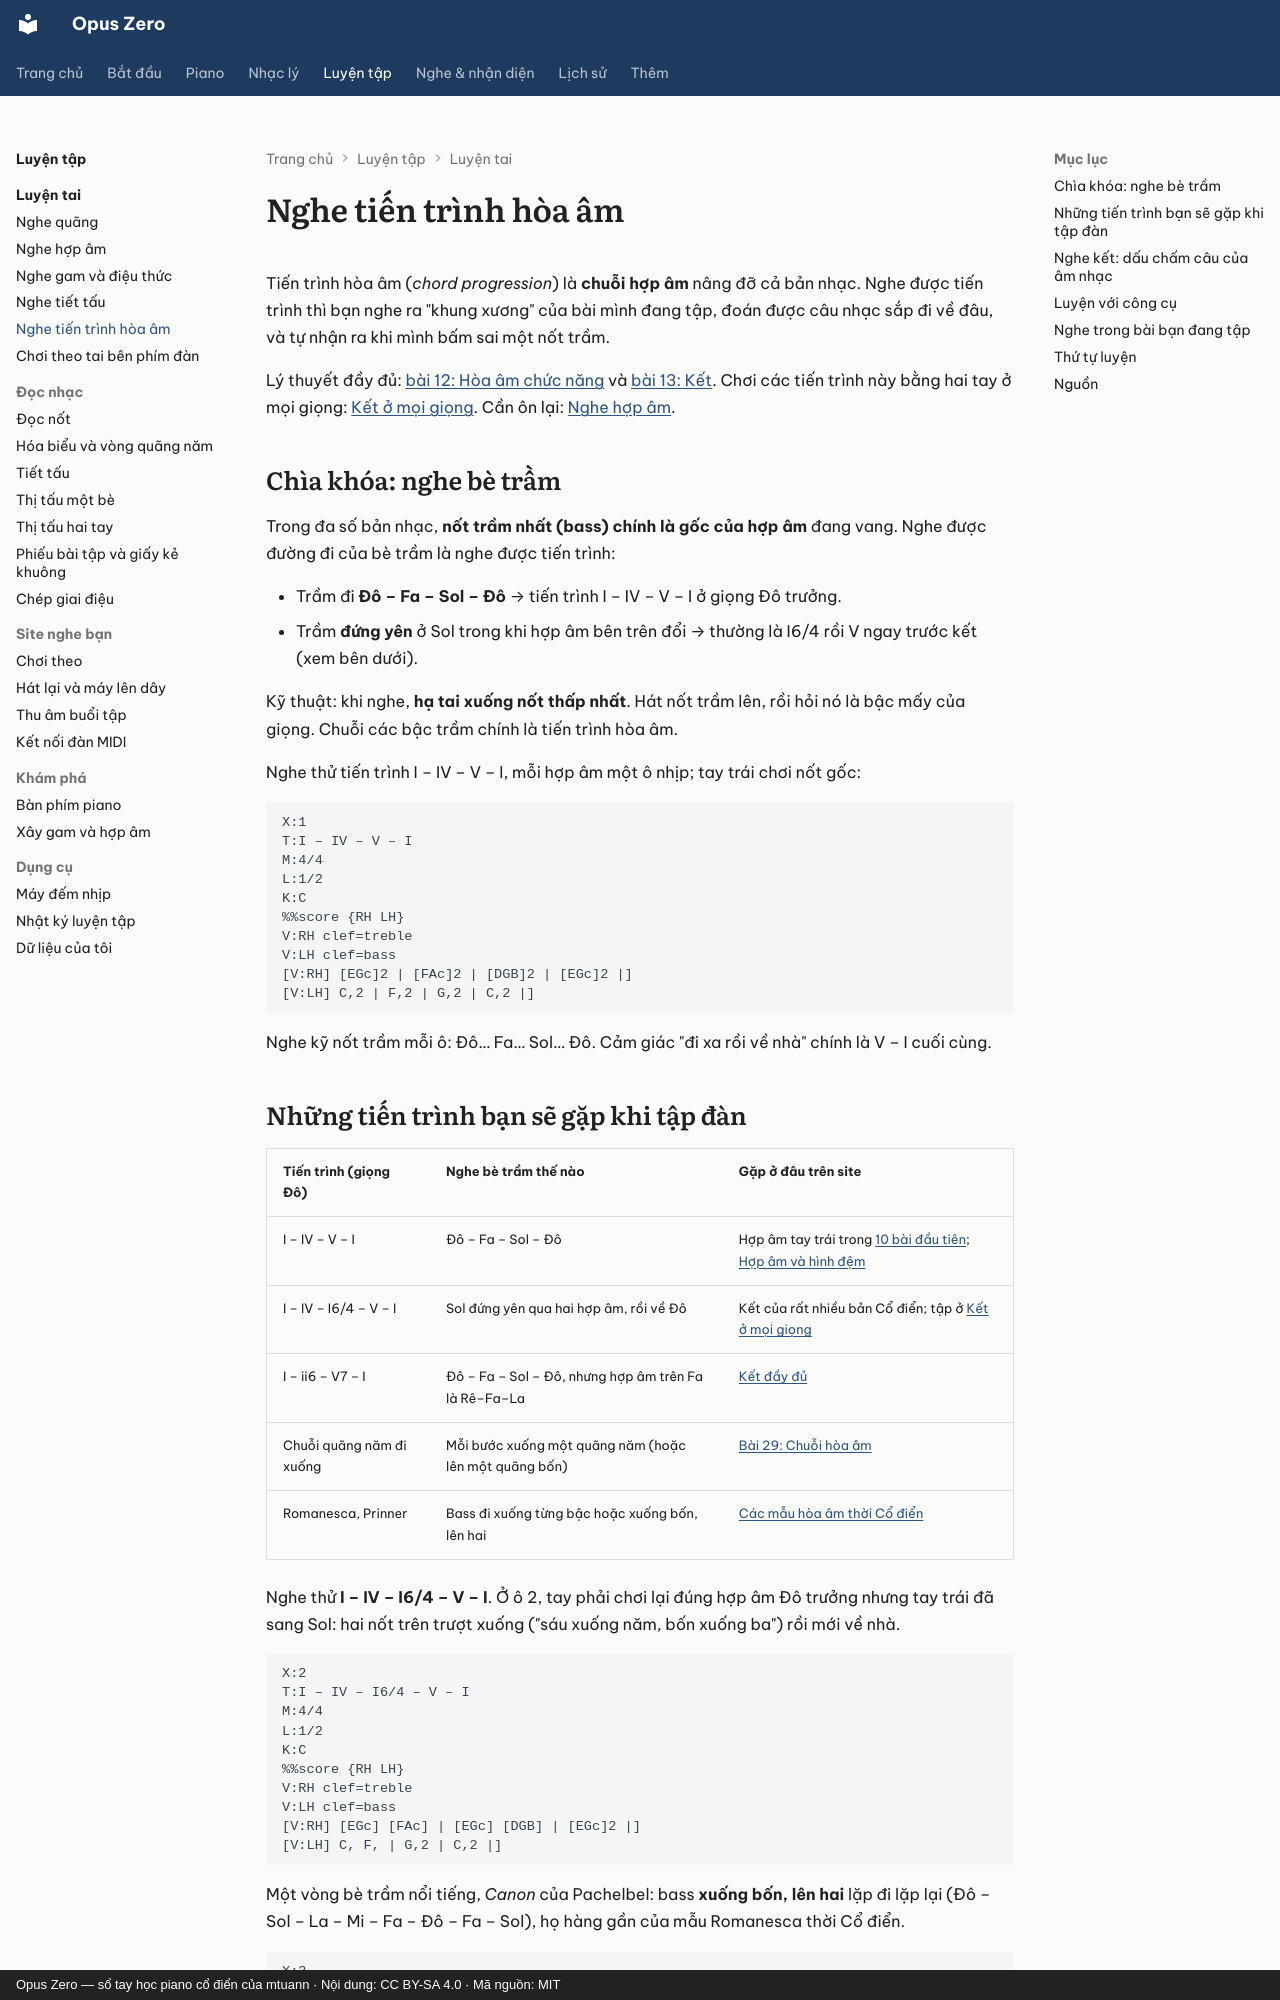

repository: mtuann/opus-zero · page: luyen-tai/nghe-tien-trinh/index.html · generator: mkdocs · copyright: Opus Zero — sổ tay học piano cổ điển của mtuann · Nội dung: CC BY-SA 4.0 · Mã nguồn: MIT

# Nghe tiến trình hòa âm

Tiến trình hòa âm (*chord progression*) là **chuỗi hợp âm** nâng đỡ cả bản nhạc. Nghe được tiến trình thì bạn nghe ra "khung xương" của bài mình đang tập, đoán được câu nhạc sắp đi về đâu, và tự nhận ra khi mình bấm sai một nốt trầm.

Lý thuyết đầy đủ: [bài 12: Hòa âm chức năng](../nhac-ly/12-hoa-am-chuc-nang.md) và [bài 13: Kết](../nhac-ly/13-ket.md). Chơi các tiến trình này bằng hai tay ở mọi giọng: [Kết ở mọi giọng](../piano/hoa-am/ket.md). Cần ôn lại: [Nghe hợp âm](nghe-hop-am.md).

## Chìa khóa: nghe bè trầm

Trong đa số bản nhạc, **nốt trầm nhất (bass) chính là gốc của hợp âm** đang vang. Nghe được đường đi của bè trầm là nghe được tiến trình:

- Trầm đi **Đô – Fa – Sol – Đô** → tiến trình I – IV – V – I ở giọng Đô trưởng.
- Trầm **đứng yên** ở Sol trong khi hợp âm bên trên đổi → thường là I6/4 rồi V ngay trước kết (xem bên dưới).

Kỹ thuật: khi nghe, **hạ tai xuống nốt thấp nhất**. Hát nốt trầm lên, rồi hỏi nó là bậc mấy của giọng. Chuỗi các bậc trầm chính là tiến trình hòa âm.

Nghe thử tiến trình I – IV – V – I, mỗi hợp âm một ô nhịp; tay trái chơi nốt gốc:

```abc
X:1
T:I – IV – V – I
M:4/4
L:1/2
K:C
%%score {RH LH}
V:RH clef=treble
V:LH clef=bass
[V:RH] [EGc]2 | [FAc]2 | [DGB]2 | [EGc]2 |]
[V:LH] C,2 | F,2 | G,2 | C,2 |]
```

Nghe kỹ nốt trầm mỗi ô: Đô… Fa… Sol… Đô. Cảm giác "đi xa rồi về nhà" chính là V – I cuối cùng.
